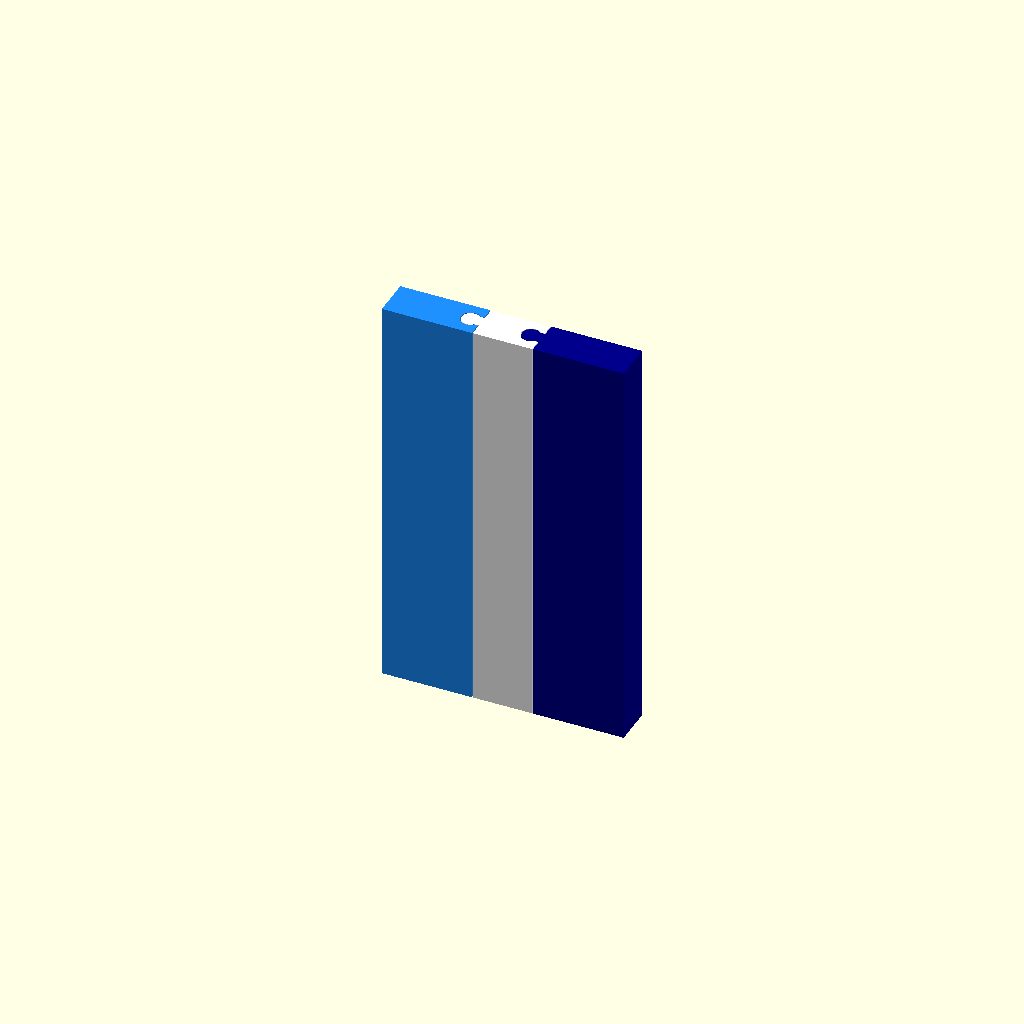
Cell 1 — every parameter at its default value.
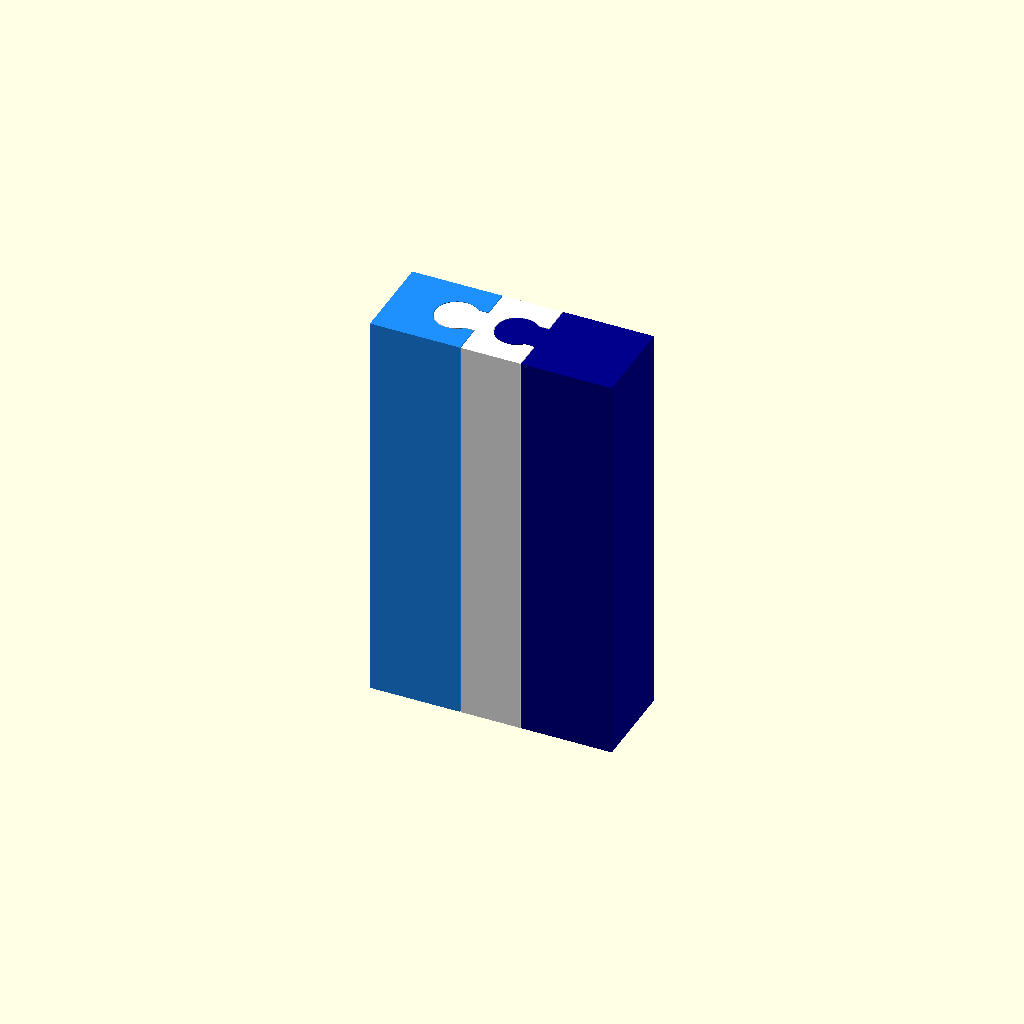
Cell 2: the same model with thickness = 1.
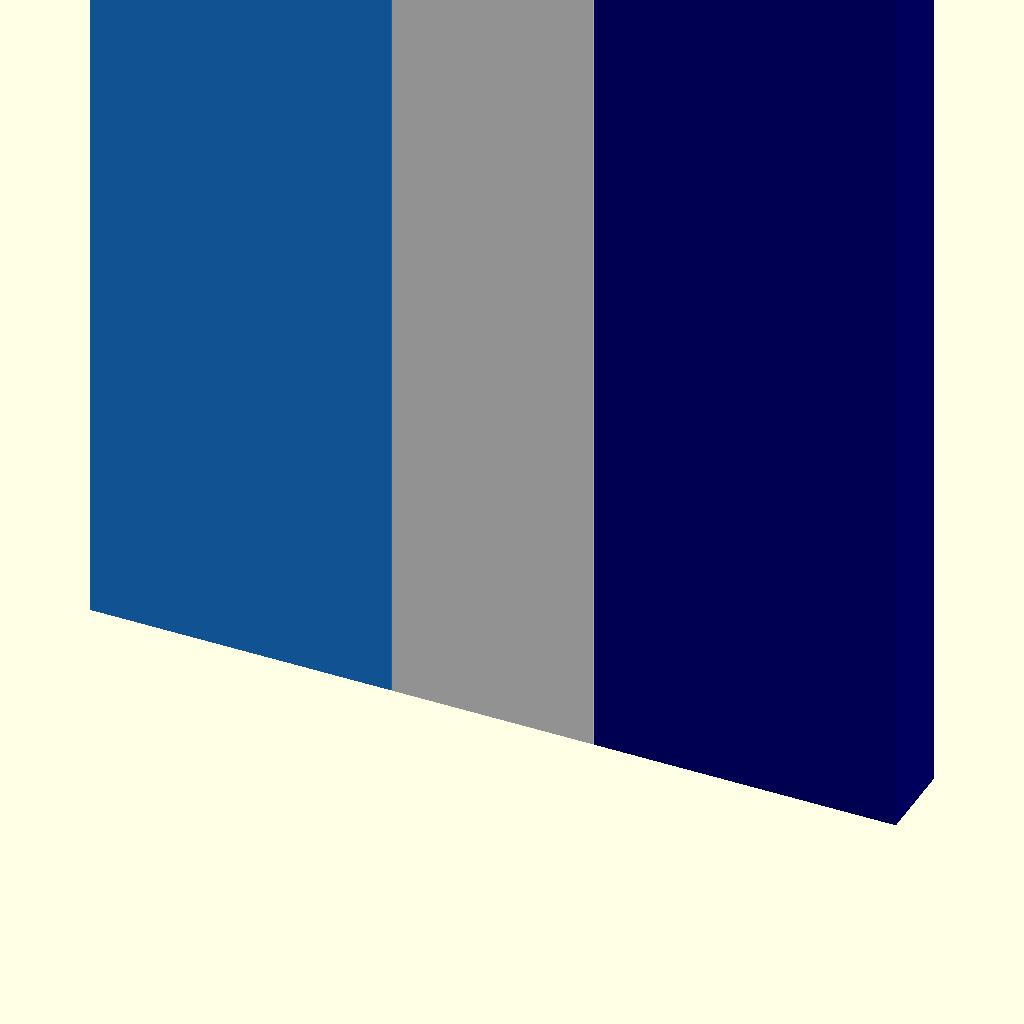
Cell 3 — max_size set to 250, the other parameters unchanged.
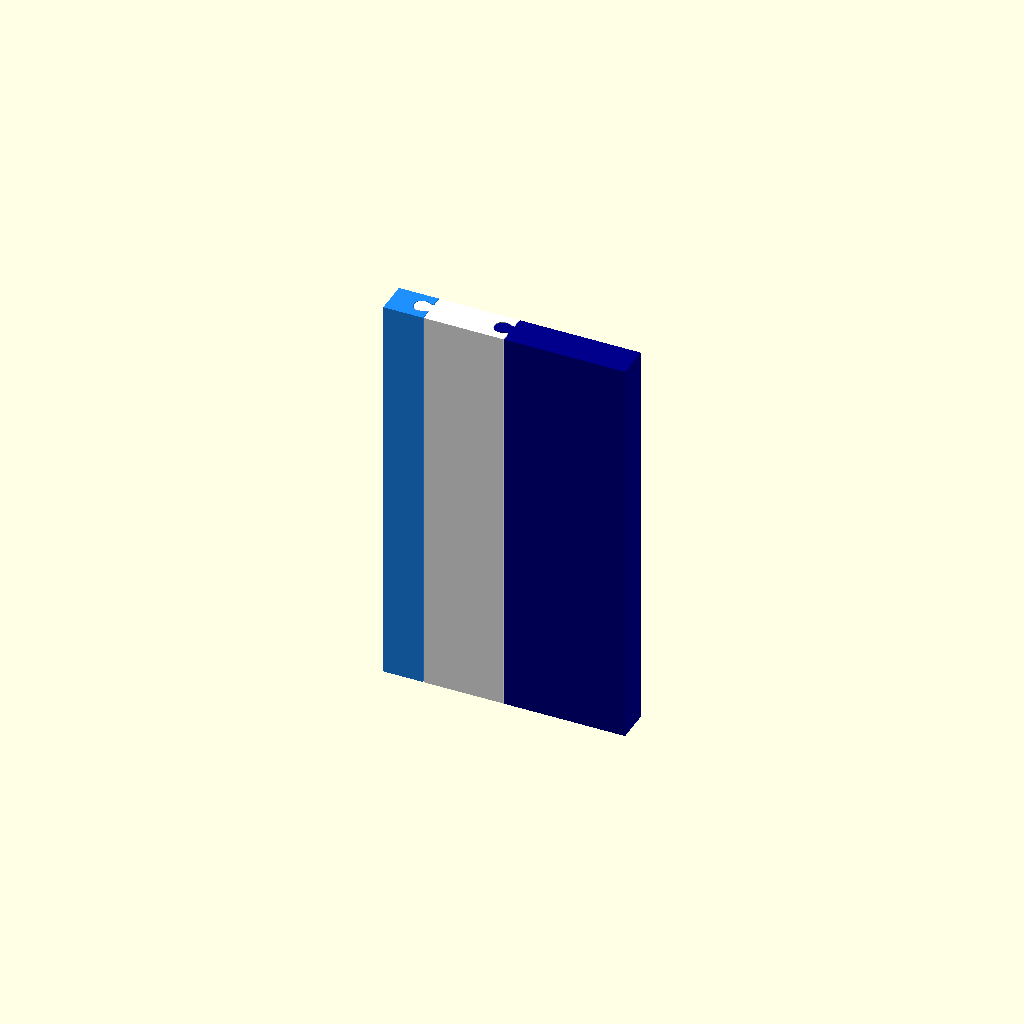
Cell 4: size1 = 1 (everything else at default).
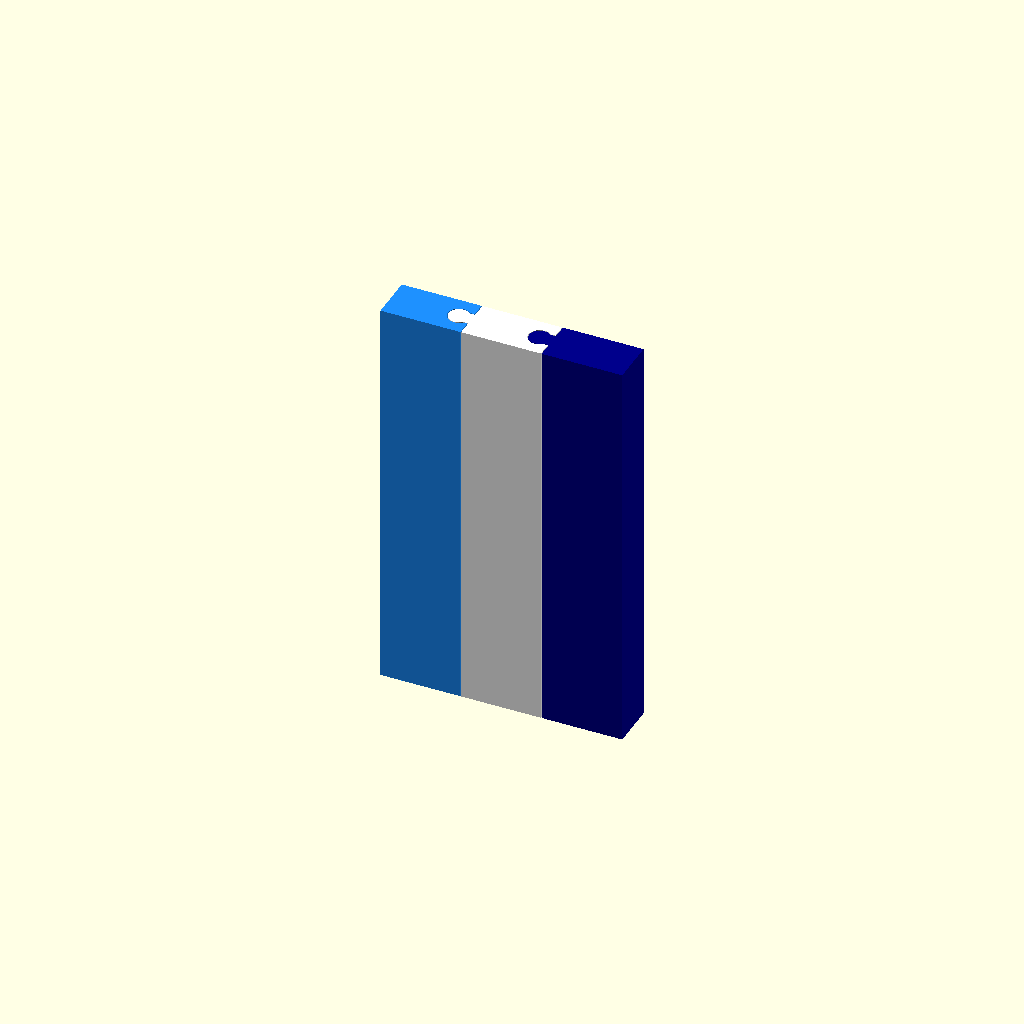
Cell 5: size2 = 3 (everything else at default).
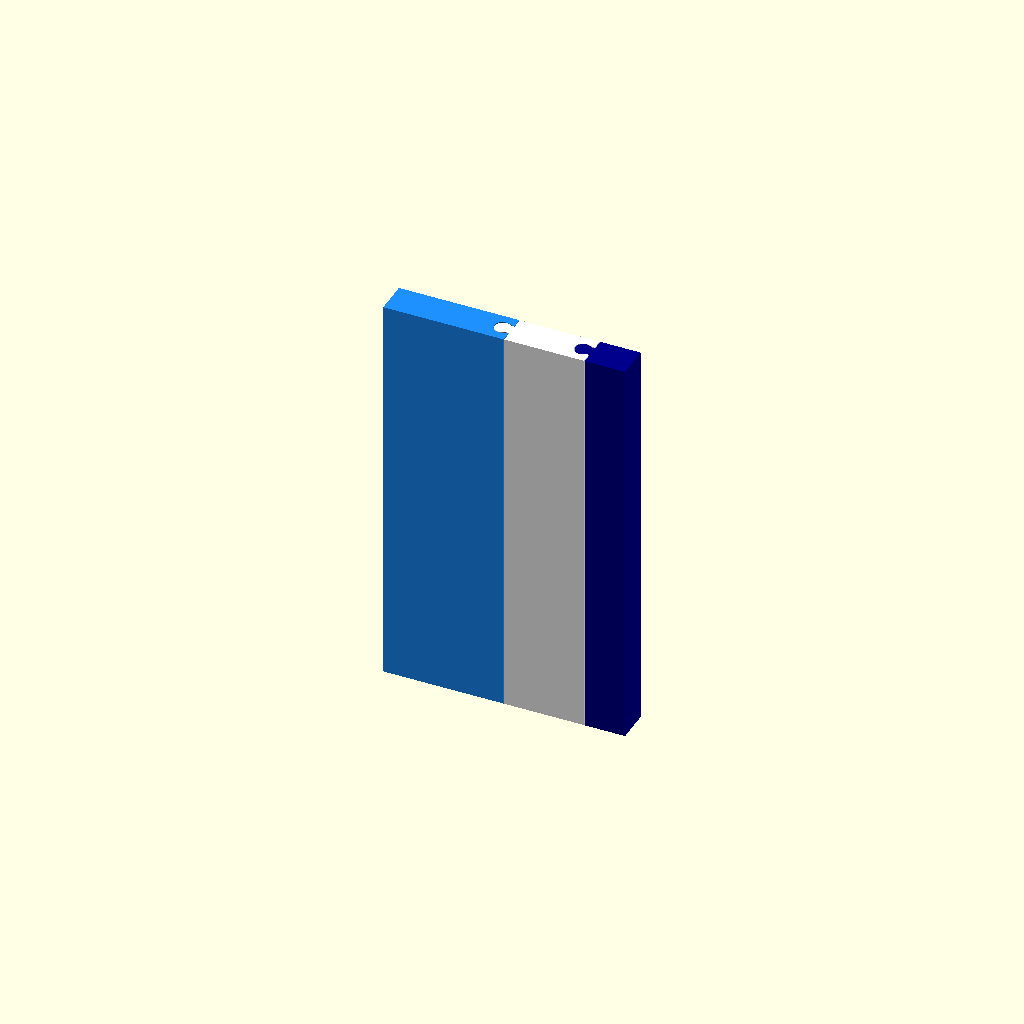
Cell 6: the same model with size3 = 1.
All cells are drawn from one camera (rotation 55°, 0°, 25°, orthographic, colour scheme Cornfield), so only the parameter changes between them.
The OpenSCAD source (inputs/thingiverse/files/thing-1498393/files/triband-flag.scad):
// 
// Customizable Triband Flag
// version 1.0   4/17/2016
// version 1.1   10/10/2016 
//  used "part" to allow multiple STL outputs 
// (DaoZenCiaoYen @ Thingiverse)
//

// preview[view:south, tilt:top diagonal]

/* [Main] */
// from 0 (min) to 1 (max)
thickness = 0.2 ; // [0:0.1:1]
// the longest side (in mm)
max_size = 75 ; // [20:5:250]
country = 28 ; // [0:Armenia (2x1),1:Austria (3x2),2:Belgium (15x13),3:Bolivia (22x15),4:Bulgaria (5x3),5:Chad (3x2),6:Colombia (3x2),7:Côte d'Ivoire (Ivory Coast) (3x2),8:Estonia (11x7),9:France (3x2),10:Gabon (4x3),11:Germany (5x3),12:Guinea (3x2),13:Hungary (2x1),14:Ireland (2x1),15:Italy (3x2),16:Latvia (2x1),17:Lithuania (5x3),18:Luxembourg (5x3),19:Mali (3x2),20:Netherlands (3x2),21:Nigeria (2x1),22:Peru (3x2),23:Romania (3x2),24:Russia (3x2),25:Sierra Leone (3x2),26:South Ossetia (2x1),27:Yemen (3x2),28:Custom]
// Export each shape separately (Use "All" for display, will export separate models)
part = 0 ; // [0:All,1:Band 1,2:Band 2,3:Band 3]

/* [Country = Custom] */
orientation = 1 ; // [0:Vertical Bands,1:Horizontal Bands]
// width to height
aspect_ratio = 2 ; // [0:3x2,1:4x3,2:5x3,3:2x1,4:22x15,5:15x13,6:11x7]
size1 = 3 ; // [1:3]
size2 = 2 ; // [1:3]
size3 = 3 ; // [1:3]
color1 = 13 ; // [0:Black,1:White,2:Grey,3:Red,4:DarkRed,5:Orange,6:SaddleBrown,7:Goldenrod,8:Gold,9:Yellow,10:GreenYellow,11:Green,12:DarkGreen,13:DodgerBlue,14:Blue,15:MediumBlue,16:DarkBlue,17:Indigo,18:Violet]
color2 = 1 ; // [0:Black,1:White,2:Grey,3:Red,4:DarkRed,5:Orange,6:SaddleBrown,7:Goldenrod,8:Gold,9:Yellow,10:GreenYellow,11:Green,12:DarkGreen,13:DodgerBlue,14:Blue,15:MediumBlue,16:DarkBlue,17:Indigo,18:Violet]
color3 = 16 ; // [0:Black,1:White,2:Grey,3:Red,4:DarkRed,5:Orange,6:SaddleBrown,7:Goldenrod,8:Gold,9:Yellow,10:GreenYellow,11:Green,12:DarkGreen,13:DodgerBlue,14:Blue,15:MediumBlue,16:DarkBlue,17:Indigo,18:Violet]

/* [Build Plate] */
// set to True to see the shape on your build plate
show_build_plate = 0 ; // [0:False,1:True]
// for display only, doesn't contribute to final object
build_plate_selector = 3 ; // [0:Replicator 2,1:Replicator,2:Thingomatic,3:Manual]
// Build plate x dimension for "Manual" (in mm)
build_plate_manual_x = 100 ; // [100:400]
// Build plate y dimension for "Manual" (in mm)
build_plate_manual_y = 100 ; // [100:400]

/* [Hidden] */
ff=0.01 ;
$fn=32;
pc=country;
is=part;
tol=0.13;
ar=[
  3/2, // 0:3x2
  4/3, // 1:4x3
  5/3, // 2:5x3
  2/1, // 3:2x1
  22/15, // 4:22x15
  15/13, // 5:15x13
  11/7 // 6:11x7
  ];
colors=[
  "Black", // 0
  "White", // 1
  "Grey", // 2
  "Red", // 3
  "DarkRed", // 4
  "Orange", // 5
  "SaddleBrown", // 6
  "Goldenrod", // 7
  "Gold", // 8
  "Yellow", // 9
  "GreenYellow", // 10
  "Green", // 11
  "DarkGreen", // 12
  "DodgerBlue", // 13
  "Blue", // 14
  "MediumBlue", // 15
  "DarkBlue", // 16
  "Indigo", // 17
  "Violet" // 18
];
pa=
[ // orientation, aspect, sizes, colors
  [1,3,[1,1,1],[3,14,5]], // 0:Armenia (2x1)
  [1,0,[1,1,1],[3,1,3]], // 1:Austria (3x2)
  [0,5,[1,1,1],[0,9,3]], // 2:Belgium (15x13)
  [1,4,[1,1,1],[3,8,11]], // 3:Bolivia (22x15)
  [1,2,[1,1,1],[1,11,3]], // 4:Bulgaria (5x3)
  [0,0,[1,1,1],[16,8,3]], // 5:Chad (3x2)
  [1,0,[2,1,1],[9,14,3]], // 6:Colombia (3x2)
  [0,0,[1,1,1],[5,1,11]], // 7:Côte d'Ivoire (Ivory Coast) (3x2)
  [1,6,[1,1,1],[13,0,1]], // 8:Estonia (11x7)
  [0,0,[1,1,1],[15,1,3]], // 9:France (3x2)
  [1,1,[1,1,1],[11,8,13]], // 10:Gabon (4x3)
  [1,2,[1,1,1],[0,3,8]], // 11:Germany (5x3)
  [0,0,[1,1,1],[3,8,11]], // 12:Guinea (3x2)
  [1,3,[1,1,1],[3,1,11]], // 13:Hungary (2x1)
  [0,3,[1,1,1],[11,1,5]], // 14:Ireland (2x1)
  [0,0,[1,1,1],[11,1,3]], // 15:Italy (3x2)
  [1,3,[2,1,2],[4,1,4]], // 16:Latvia (2x1)
  [1,2,[1,1,1],[8,11,3]], // 17:Lithuania (5x3)
  [1,2,[1,1,1],[3,1,13]], // 18:Luxembourg (5x3)
  [0,0,[1,1,1],[11,8,3]], // 19:Mali (3x2)
  [1,0,[1,1,1],[3,1,15]], // 20:Netherlands (3x2)
  [0,3,[1,1,1],[11,1,11]], // 21:Nigeria (2x1)
  [0,0,[1,1,1],[3,1,3]], // 22:Peru (3x2)
  [0,0,[1,1,1],[15,8,3]], // 23:Romania (3x2)
  [1,0,[1,1,1],[1,15,3]], // 24:Russia (3x2)
  [1,0,[1,1,1],[11,1,13]], // 25:Sierra Leone (3x2)
  [1,3,[1,1,1],[1,3,9]], // 26:South Ossetia (2x1)
  [1,0,[1,1,1],[3,1,0]], // 27:Yemen (3x2)
  [orientation,aspect_ratio,
    [size1,size2,size3],[color1,color2,color3]], // 28:Custom
] ;
o=pa[pc][0];
a=pa[pc][1];
fw= (o==0) ? max_size : max_size/ar[a] ;
h= (o==0) ? max_size/ar[a] : max_size;
s=pa[pc][2];
wx=s[0]+s[1]+s[2];
wa=[fw*(s[0]/wx),fw*(s[1]/wx),fw*(s[2]/wx)];
minw=min(wa);
maxt=minw*1.5;
mint=min(maxt,5);
t=mint+((maxt-mint)*thickness);
c=[
  colors[pa[pc][3][0]],
  colors[pa[pc][3][1]],
  colors[pa[pc][3][2]]
  ];
//echo(pc=pc,o=o,a=a,s=s,c=c,fw=fw,wa=wa,minw=minw,mint=mint,maxt=maxt,t=t,h=h,wx=wx);

use <utils/build_plate.scad> ;

main();

module main()
{
  part(1)
  {
    color(c[0])
      translate([-fw/2,0,0])
      linear_extrude(height=h)
      panel(0,fw*(s[0]/wx));
  }
  part(2)
  {
    color(c[1])
      translate([(-fw/2)+fw*(s[0]/wx),0,0])
      linear_extrude(height=h)
      panel(1,fw*(s[1]/wx));
  }
  part(3) 
  {
    color(c[2])
      translate([(-fw/2)+fw*(s[0]/wx)+fw*(s[1]/wx),0,0])
      linear_extrude(height=h)
      panel(2,fw*(s[2]/wx));
  }
}

module panel(x,w)
{
  difference()
  {
    union()
    {
      translate([w/2,0,0])
        square([w,t],center=true);
      if (x > 0) lock();
    }
    if (x < 2)
    {
      translate([w,0,0])
      offset(r=tol)
        lock();
    }
  }
}

module lock()
{
  ll=t*0.3; 
  lt=t*0.33;
  translate([0.5,0,0])
    square([1,t],center=true);
  translate([-ll/2+ff,0,0])
  {
    square([ll,lt],center=true);
    translate([-ll/2,0,0])
      circle(d=lt);
  }
  translate([-t*0.275,0,0])
    circle(d=lt*1.4);

}

//
// Utility modules
//
module part(n)
{
  // n = id of part
  if (is == 0 || is == n) {
    children(0);
  }
}

if (show_build_plate==1)
{
  build_plate(build_plate_selector,build_plate_manual_x,build_plate_manual_y);
}
Customizer parameters (derived from the source; name, type, default, range or options):
thickness: number, default 0.2, range 0 to 1, step 0.1
max_size: number, default 75, range 20 to 250, step 5
country: number, default 28, options 0, 1, 2, 3, 4, 5, 6, 7, 8, 9, 10, 11, 12, 13, 14, 15, 16, 17, 18, 19, 20, 21, 22, 23, 24, 25, 26, 27, 28
part: number, default 0, options 0, 1, 2, 3
orientation: number, default 1, options 0, 1
aspect_ratio: number, default 2, options 0, 1, 2, 3, 4, 5, 6
size1: number, default 3, range 1 to 3
size2: number, default 2, range 1 to 3
size3: number, default 3, range 1 to 3
color1: number, default 13, options 0, 1, 2, 3, 4, 5, 6, 7, 8, 9, 10, 11, 12, 13, 14, 15, 16, 17, 18
color2: number, default 1, options 0, 1, 2, 3, 4, 5, 6, 7, 8, 9, 10, 11, 12, 13, 14, 15, 16, 17, 18
color3: number, default 16, options 0, 1, 2, 3, 4, 5, 6, 7, 8, 9, 10, 11, 12, 13, 14, 15, 16, 17, 18
show_build_plate: number, default 0, options 0, 1
build_plate_selector: number, default 3, options 0, 1, 2, 3
build_plate_manual_x: number, default 100, range 100 to 400
build_plate_manual_y: number, default 100, range 100 to 400
